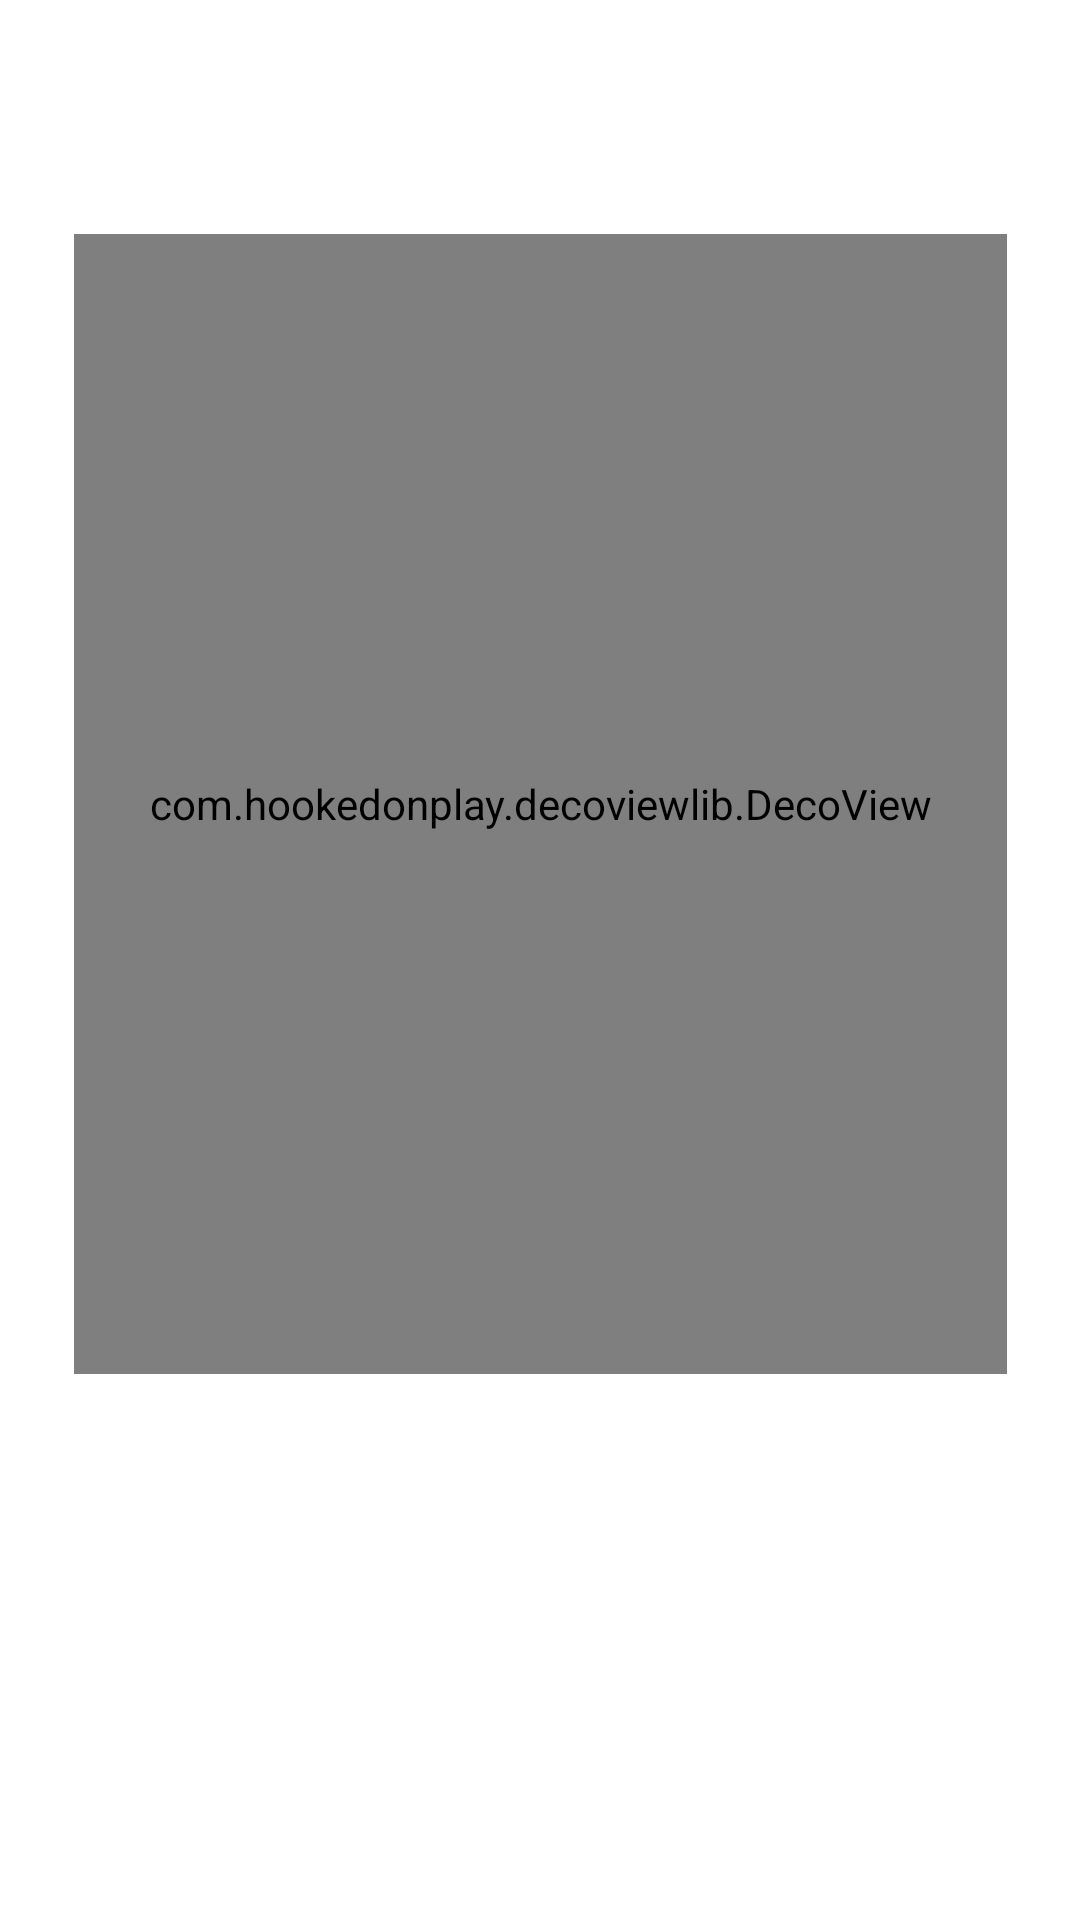

Android layout source for this screen:
<!-- AndroidManifest.xml: application theme AppTheme -->
<!-- res/layout/gpa.xml -->
<?xml version="1.0" encoding="utf-8"?>
<android.support.constraint.ConstraintLayout xmlns:android="http://schemas.android.com/apk/res/android"
    xmlns:app="http://schemas.android.com/apk/res-auto"
    xmlns:tools="http://schemas.android.com/tools"
    android:layout_width="match_parent"
    android:layout_height="match_parent"
    android:background="@android:color/white">

    <com.hookedonplay.decoviewlib.DecoView xmlns:custom="http://schemas.android.com/apk/res-auto"
        android:id="@+id/dynamicArcView"
        android:layout_width="311dp"
        android:layout_height="380dp"
        custom:dv_lineWidth="26dp"
        custom:layout_constraintBottom_toBottomOf="parent"
        custom:layout_constraintLeft_toLeftOf="parent"
        custom:layout_constraintRight_toRightOf="parent"
        custom:layout_constraintTop_toTopOf="parent"
        custom:layout_constraintVertical_bias="0.3"
        tools:ignore="MissingConstraints" />

    <TextView
        android:id="@+id/currentGPA"
        android:layout_width="wrap_content"
        android:layout_height="wrap_content"
        android:layout_marginLeft="8dp"
        android:layout_marginRight="8dp"
        android:layout_marginTop="107dp"
        android:textStyle="bold"
        app:layout_constraintLeft_toLeftOf="@+id/dynamicArcView"
        app:layout_constraintRight_toRightOf="@+id/dynamicArcView"
        app:layout_constraintTop_toTopOf="@+id/dynamicArcView"
        tools:ignore="HardcodedText" />

    <TextView
        android:id="@+id/curentPercentage"
        android:layout_width="wrap_content"
        android:layout_height="wrap_content"
        android:layout_marginLeft="8dp"
        android:layout_marginRight="8dp"
        android:layout_marginTop="0dp"
        android:textStyle="bold"
        app:layout_constraintHorizontal_bias="0.496"
        app:layout_constraintLeft_toLeftOf="@+id/dynamicArcView"
        app:layout_constraintRight_toRightOf="@+id/dynamicArcView"
        app:layout_constraintTop_toBottomOf="@+id/currentGPA" />

    <TextView
        android:id="@+id/GPA1"
        android:layout_width="wrap_content"
        android:layout_height="wrap_content"
        android:layout_marginLeft="8dp"
        android:layout_marginRight="8dp"
        android:layout_marginTop="24dp"
        android:textStyle="bold"
        app:layout_constraintHorizontal_bias="0.496"
        app:layout_constraintLeft_toLeftOf="@+id/dynamicArcView"
        app:layout_constraintRight_toRightOf="@+id/dynamicArcView"
        app:layout_constraintTop_toBottomOf="@+id/curentPercentage" />

    <TextView
        android:id="@+id/Percentage1"
        android:layout_width="wrap_content"
        android:layout_height="wrap_content"
        android:layout_marginLeft="8dp"
        android:layout_marginRight="8dp"
        android:layout_marginTop="0dp"
        android:textStyle="bold"
        app:layout_constraintHorizontal_bias="0.496"
        app:layout_constraintLeft_toLeftOf="@+id/dynamicArcView"
        app:layout_constraintRight_toRightOf="@+id/dynamicArcView"
        app:layout_constraintTop_toBottomOf="@+id/GPA1" />

    <TextView
        android:id="@+id/GPA2"
        android:layout_width="wrap_content"
        android:layout_height="wrap_content"
        android:layout_marginLeft="8dp"
        android:layout_marginRight="8dp"
        android:layout_marginTop="24dp"
        android:textStyle="bold"
        app:layout_constraintHorizontal_bias="0.496"
        app:layout_constraintLeft_toLeftOf="@+id/dynamicArcView"
        app:layout_constraintRight_toRightOf="@+id/dynamicArcView"
        app:layout_constraintTop_toBottomOf="@+id/Percentage1" />

    <TextView
        android:id="@+id/Percentage2"
        android:layout_width="wrap_content"
        android:layout_height="wrap_content"
        android:layout_marginLeft="8dp"
        android:layout_marginRight="8dp"
        android:layout_marginTop="0dp"
        android:textStyle="bold"
        app:layout_constraintLeft_toLeftOf="@+id/dynamicArcView"
        app:layout_constraintRight_toRightOf="@+id/dynamicArcView"
        app:layout_constraintTop_toBottomOf="@+id/GPA2" />

    <ImageView
        android:id="@+id/imgLast"
        android:layout_width="20dp"
        android:layout_height="20dp"
        android:layout_marginBottom="64dp"
        android:layout_marginRight="50dp"
        app:layout_constraintBottom_toBottomOf="parent"
        app:layout_constraintRight_toRightOf="parent"
        tools:ignore="ContentDescription,MissingConstraints,RtlHardcoded" />

    <ImageView
        android:id="@+id/imgMid"
        android:layout_width="20dp"
        android:layout_height="20dp"
        android:layout_marginBottom="64dp"
        android:layout_marginLeft="32dp"
        android:layout_marginRight="32dp"
        app:layout_constraintBottom_toBottomOf="parent"
        app:layout_constraintLeft_toRightOf="@+id/imgFirst"
        app:layout_constraintRight_toLeftOf="@+id/imgLast"
        tools:ignore="ContentDescription,MissingConstraints,RtlHardcoded" />

    <ImageView
        android:id="@+id/imgFirst"
        android:layout_width="20dp"
        android:layout_height="20dp"
        android:layout_marginBottom="64dp"
        android:layout_marginLeft="50dp"
        app:layout_constraintBottom_toBottomOf="parent"
        app:layout_constraintLeft_toLeftOf="parent"
        tools:ignore="ContentDescription,RtlHardcoded" />

    <TextView
        android:id="@+id/first"
        android:layout_width="wrap_content"
        android:layout_height="wrap_content"
        android:layout_marginLeft="0dp"
        android:layout_marginRight="0dp"
        android:layout_marginTop="8dp"
        android:textAlignment="center"
        android:textSize="12sp"
        app:layout_constraintLeft_toLeftOf="@+id/imgFirst"
        app:layout_constraintRight_toRightOf="@+id/imgFirst"
        app:layout_constraintTop_toBottomOf="@+id/imgFirst" />

    <TextView
        android:id="@+id/mid"
        android:layout_width="wrap_content"
        android:layout_height="wrap_content"
        android:layout_marginLeft="0dp"
        android:layout_marginRight="0dp"
        android:layout_marginTop="8dp"
        android:textAlignment="center"
        android:textSize="12sp"
        app:layout_constraintLeft_toLeftOf="@+id/imgMid"
        app:layout_constraintRight_toRightOf="@+id/imgMid"
        app:layout_constraintTop_toBottomOf="@+id/imgMid"
        tools:ignore="RtlHardcoded" />

    <TextView
        android:id="@+id/last"
        android:layout_width="wrap_content"
        android:layout_height="wrap_content"
        android:layout_marginLeft="0dp"
        android:layout_marginRight="0dp"
        android:layout_marginTop="8dp"
        android:textAlignment="center"
        android:textSize="12sp"
        app:layout_constraintLeft_toLeftOf="@+id/imgLast"
        app:layout_constraintRight_toRightOf="@+id/imgLast"
        app:layout_constraintTop_toBottomOf="@+id/imgLast"
        tools:ignore="RtlHardcoded" />

</android.support.constraint.ConstraintLayout>
<!-- resources referenced by this layout -->
<resources>
  <style name="AppTheme" parent="Theme.AppCompat.Light.NoActionBar">
          
          <item name="colorPrimary">@color/colorPrimaryDark</item>
          <item name="colorPrimaryDark">@android:color/white</item>
          <item name="colorAccent">@android:color/holo_orange_light</item>
          <item name="android:windowLightStatusBar">true</item>
      </style>
  <!-- not gathered from this repository: default colours our renderer supplied (Android Studio template values) -->
  <color name="colorPrimaryDark">#FF3700B3</color>
</resources>
